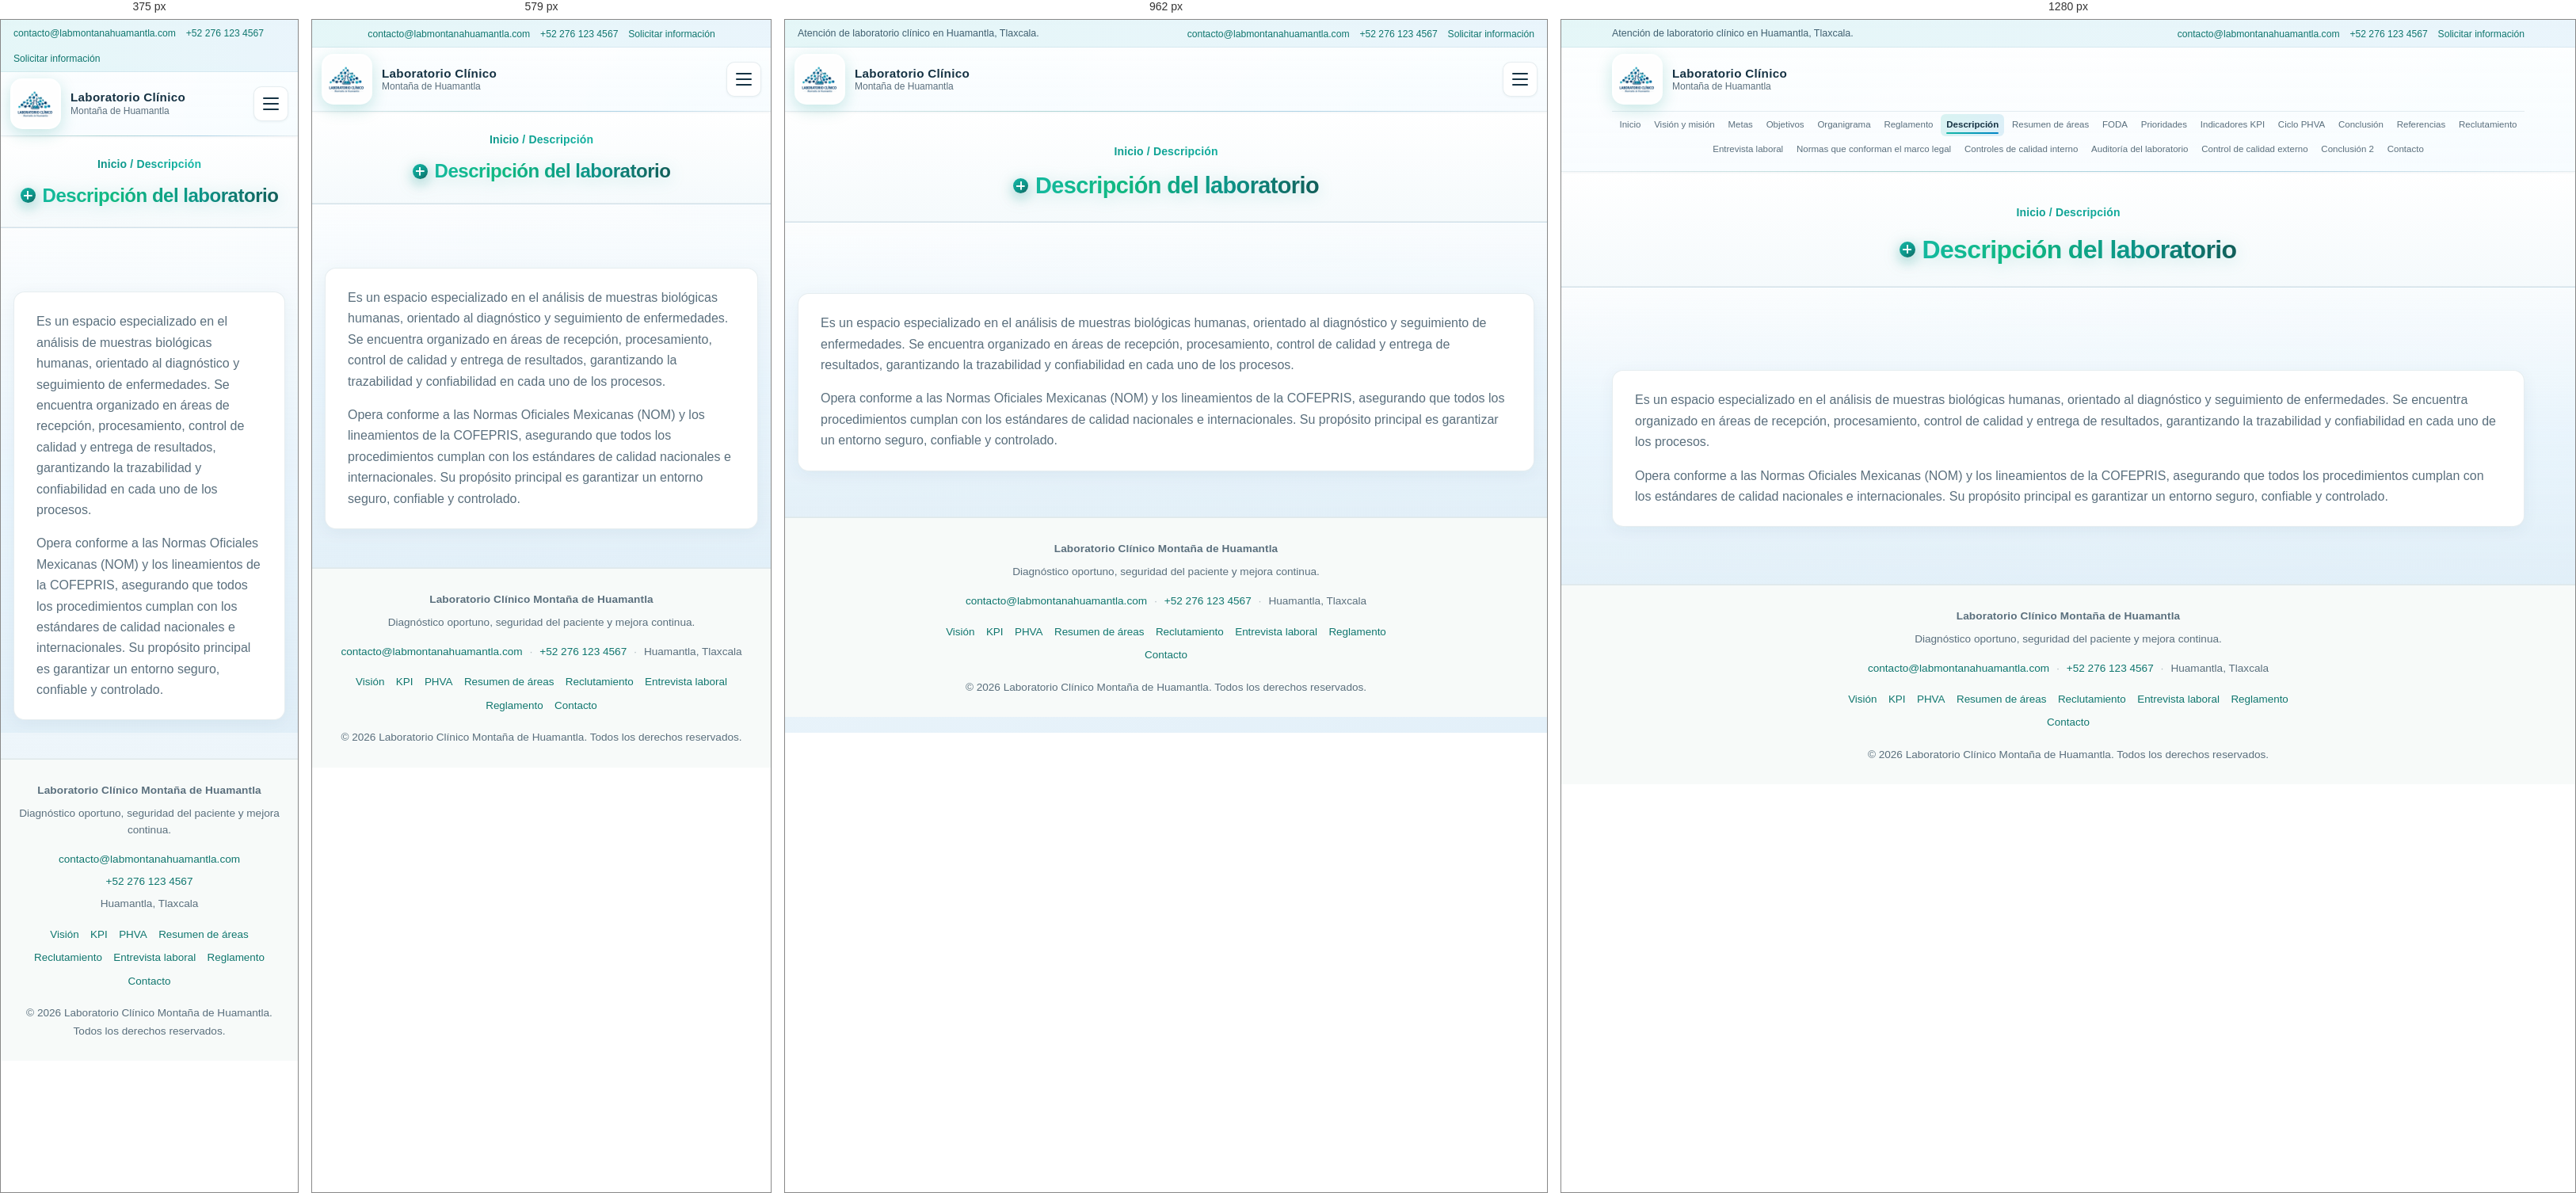
Rendered at 375 px, 579 px, 962 px and 1280 px, left to right.

<!-- file: descripcion.html -->
<!DOCTYPE html>
<html lang="es-MX">
<head>
  <meta charset="UTF-8" />
  <meta name="viewport" content="width=device-width, initial-scale=1" />
  <meta name="description" content="Descripción del laboratorio clínico y cumplimiento normativo." />
  <title>Descripción — Laboratorio Clínico Montaña de Huamantla</title>
  <link rel="preconnect" href="https://fonts.googleapis.com" />
  <link rel="preconnect" href="https://fonts.gstatic.com" crossorigin />
  <link href="https://fonts.googleapis.com/css2?family=DM+Sans:ital,opsz,wght@0,9..40,300;0,9..40,400;0,9..40,500;0,9..40,600;0,9..40,700;1,9..40,400&family=JetBrains+Mono:wght@400;500&display=swap" rel="stylesheet" />
  <link rel="stylesheet" href="styles.css" />
</head>
<body>
  <a class="skip-link" href="#contenido-principal">Ir al contenido</a>

  <header class="site-header">
    <div class="topbar">
      <div class="container topbar__inner">
        <p class="topbar__text">Atención de laboratorio clínico en Huamantla, Tlaxcala.</p>
        <ul class="topbar__list" aria-label="Acciones rápidas">
          <li><a href="mailto:contacto@labmontanahuamantla.com">contacto@labmontanahuamantla.com</a></li>
          <li><a href="tel:+522761234567">+52 276 123 4567</a></li>
          <li><a href="contacto.html">Solicitar información</a></li>
        </ul>
      </div>
    </div>
    <div class="site-header__inner">
      <a href="index.html" class="logo">
        <img class="logo__img" src="imagenes/logo.jpeg" width="64" height="64" alt="" decoding="async" />
        <span class="logo__text">
          <span class="logo__name">Laboratorio Clínico</span>
          <span class="logo__sub">Montaña de Huamantla</span>
        </span>
      </a>
      <nav class="nav" aria-label="Principal">
        <button type="button" class="nav__toggle" aria-expanded="false" aria-controls="nav-menu">
          <span class="nav__toggle-bar"></span>
          <span class="nav__toggle-bar"></span>
          <span class="nav__toggle-bar"></span>
          <span class="visually-hidden">Menú</span>
        </button>
        <ul id="nav-menu" class="nav__list">
          <li><a href="index.html">Inicio</a></li>
          <li><a href="vision-mision.html">Visión y misión</a></li>
          <li><a href="metas.html">Metas</a></li>
          <li><a href="objetivos.html">Objetivos</a></li>
          <li><a href="organigrama.html">Organigrama</a></li>
          <li><a href="reglamento.html">Reglamento</a></li>
          <li><a href="descripcion.html" aria-current="page">Descripción</a></li>
          <li><a href="resumen-areas.html">Resumen de áreas</a></li>
          <li><a href="foda.html">FODA</a></li>
          <li><a href="prioridades.html">Prioridades</a></li>
          <li><a href="kpi.html">Indicadores KPI</a></li>
          <li><a href="phva.html">Ciclo PHVA</a></li>
          <li><a href="conclusion.html">Conclusión</a></li>
          <li><a href="referencias.html">Referencias</a></li>
          <li><a href="reclutamiento.html">Reclutamiento</a></li>
          <li><a href="entrevista-laboral.html">Entrevista laboral</a></li>
          <li><a href="canva-1.html">Normas que conforman el marco legal</a></li>
          <li><a href="canva-2.html">Controles de calidad interno</a></li>
          <li><a href="canva-3.html">Auditoría del laboratorio</a></li>
          <li><a href="canva-4.html">Control de calidad externo</a></li>
          <li><a href="conclusion-2.html">Conclusión 2</a></li>
          <li><a href="contacto.html">Contacto</a></li>
        </ul>
      </nav>
    </div>
  </header>

  <main id="contenido-principal">
    <header class="page-intro">
      <div class="container">
        <p class="page-intro__crumb"><a href="index.html">Inicio</a> / Descripción</p>
        <h1 class="page-intro__title">Descripción del laboratorio</h1>
      </div>
    </header>

    <section class="section section--alt">
      <div class="container">
        <header class="section__header">
          <h2 class="visually-hidden">Texto descriptivo</h2>
        </header>
        <div class="card prose">
          <p>
            Es un espacio especializado en el análisis de muestras biológicas humanas, orientado al diagnóstico y
            seguimiento de enfermedades. Se encuentra organizado en áreas de recepción, procesamiento, control de calidad
            y entrega de resultados, garantizando la trazabilidad y confiabilidad en cada uno de los procesos.
          </p>
          <p>
            Opera conforme a las Normas Oficiales Mexicanas (NOM) y los lineamientos de la COFEPRIS, asegurando que todos
            los procedimientos cumplan con los estándares de calidad nacionales e internacionales. Su propósito principal es
            garantizar un entorno seguro, confiable y controlado.
          </p>
        </div>
      </div>
    </section>
  </main>

  <footer class="site-footer site-footer--simple">
    <div class="container site-footer__inner">
      <p class="site-footer__brand">Laboratorio Clínico Montaña de Huamantla</p>
      <p class="site-footer__tagline">
        Diagnóstico oportuno, seguridad del paciente y mejora continua.
      </p>
      <p class="site-footer__contact-line">
        <a href="mailto:contacto@labmontanahuamantla.com">contacto@labmontanahuamantla.com</a>
        <span class="site-footer__sep" aria-hidden="true">·</span>
        <a href="tel:+522761234567">+52 276 123 4567</a>
        <span class="site-footer__sep" aria-hidden="true">·</span>
        <span>Huamantla, Tlaxcala</span>
      </p>
      <nav class="site-footer__nav" aria-label="Enlaces del sitio">
        <a href="vision-mision.html">Visión</a>
        <a href="kpi.html">KPI</a>
        <a href="phva.html">PHVA</a>
        <a href="resumen-areas.html">Resumen de áreas</a>
        <a href="reclutamiento.html">Reclutamiento</a>
        <a href="entrevista-laboral.html">Entrevista laboral</a>
        <a href="reglamento.html">Reglamento</a>
        <a href="contacto.html">Contacto</a>
      </nav>
      <p class="site-footer__copyright">© 2026 Laboratorio Clínico Montaña de Huamantla. Todos los derechos reservados.</p>
    </div>
  </footer>

  <script src="script.js"></script>
</body>
</html>


/* @media block from styles.css */
@media (max-width: 780px) {
  .topbar__text {
    display: none;
  }

  .topbar__inner {
    justify-content: center;
  }
}

/* @media block from styles.css */
@media (max-width: 1024px) {

  .site-header__inner {
    flex-wrap: nowrap;
  }

  .nav {
    flex: 0 0 auto;
    border-top: 0;
    padding: 0;
  }

  .nav__toggle {
    display: flex;
  }

  .nav__list {
    display: none;
    position: absolute;
    top: calc(100% + 0.5rem);
    right: 0;
    left: auto;
    min-width: 220px;
    width: max-content;
    max-width: min(90vw, 340px);
    flex-direction: column;
    flex-wrap: nowrap;
    align-items: stretch;
    justify-content: flex-start;
    gap: 0;
    padding: 0.75rem;
    background: linear-gradient(180deg, #ffffff 0%, #edf7fc 100%);
    border: 1px solid var(--border);
    border-radius: var(--radius);
    box-shadow: var(--shadow-md);
    max-height: 70vh;
    overflow-y: auto;
    z-index: 200;
  }

  .nav__list.is-open {
    display: flex;
  }

  .nav__list a {
    padding: 0.65rem 0.75rem;
    font-size: 0.9rem;
    white-space: normal;
  }

  .nav__list a::after {
    left: 0.7rem;
    right: 0.7rem;
    bottom: 0.3rem;
  }
}

/* @media block from styles.css */
@media (min-width: 900px) {
  .hero--home .hero__split {
    grid-template-columns: minmax(0, 1.05fr) minmax(0, 0.95fr);
  }
}

/* @media block from styles.css */
@media (min-width: 880px) {
  .home-intro {
    grid-template-columns: minmax(0, 1.4fr) minmax(0, 0.75fr);
    align-items: start;
  }
}

/* @media block from styles.css */
@media (min-width: 860px) {
  .cta-final {
    grid-template-columns: minmax(0, 1.3fr) minmax(0, 0.8fr);
    gap: 1.5rem;
  }
}

/* @media block from styles.css */
@media (min-width: 520px) and (max-width: 859px) {
  .cta-final__actions {
    flex-direction: row;
    flex-wrap: wrap;
  }
}

/* @media block from styles.css */
@media (min-width: 720px) {
  .area-summary-grid {
    grid-template-columns: repeat(2, minmax(0, 1fr));
  }

  .area-summary-grid .area-card:last-child:nth-child(odd) {
    grid-column: 1 / -1;
    max-width: 48rem;
    justify-self: center;
    width: 100%;
  }
}

/* @media block from styles.css */
@media (min-width: 900px) {
  .vm-hero {
    grid-template-columns: minmax(0, 1fr) minmax(0, 1fr);
    align-items: center;
  }
}

/* @media block from styles.css */
@media (min-width: 900px) {
  .obj-hero {
    grid-template-columns: minmax(0, 1fr) minmax(0, 1fr);
    align-items: center;
  }
}

/* @media block from styles.css */
@media (min-width: 900px) {
  .org-hero {
    grid-template-columns: minmax(0, 1fr) minmax(0, 1fr);
    align-items: center;
  }
}

/* @media block from styles.css */
@media (min-width: 640px) {
  .org-chart .org-chart__tier--mid {
    grid-template-columns: repeat(3, minmax(0, 1fr));
  }

  .org-chart .org-chart__tier--mid::before {
    content: "";
    position: absolute;
    left: 6%;
    right: 6%;
    top: -0.35rem;
    height: 2px;
    background: rgba(13, 148, 136, 0.35);
  }
}

/* @media block from styles.css */
@media (min-width: 640px) {
  .org-chart .org-chart__tier--bottom {
    grid-template-columns: minmax(0, 1fr) minmax(1.5rem, 1fr) minmax(0, 1fr);
    align-items: start;
  }
}

/* @media block from styles.css */
@media (max-width: 639px) {
  .org-chart__tier-spacer {
    display: none;
  }
}

/* @media block from styles.css */
@media (min-width: 640px) {
  .org-chart__tier-spacer {
    min-height: 1.25rem;
  }
}

/* @media block from styles.css */
@media (max-width: 760px) {

  .data-table--kpi th,
  .data-table--kpi td {
    padding: 0.7rem 0.75rem;
  }

  .kpi-pill {
    font-size: 0.75rem;
    padding: 0.18rem 0.5rem;
  }
}

/* @media block from styles.css */
@media (min-width: 900px) {
  .phva-cycle {
    grid-template-columns: 1fr;
  }
}

/* @media block from styles.css */
@media (max-width: 520px) {
  .site-footer.site-footer--simple .site-footer__contact-line {
    display: flex;
    flex-direction: column;
    gap: 0.35rem;
  }

  .site-footer.site-footer--simple .site-footer__contact-line .site-footer__sep {
    display: none;
  }
}

/* @media block from styles.css */
@media (min-width: 640px) {
  .canva-embed__actions {
    padding: 1.35rem 1.5rem 1.65rem;
  }
}

/* @media block from styles.css */
@media (min-width: 760px) {
  .footer-grid {
    grid-template-columns: 1.2fr 0.8fr 0.9fr;
    gap: 1.25rem;
  }
}

/* @media block from styles.css */
@media (max-width: 760px) {
  .footer-legal {
    text-align: left;
  }
}